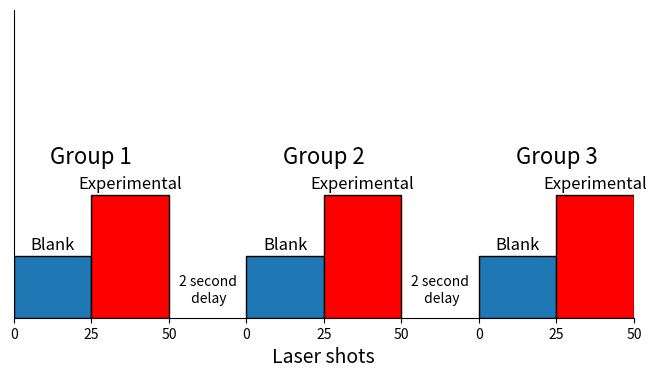

The matplotlib source for this figure:
# code for plotting the shots groups delay figure
import matplotlib.pyplot as plt
import matplotlib.patches as patches

scale = 4
f = plt.figure(figsize=(scale * 2, scale))

ax = f.add_subplot(111)

ax = plt.gca()
# kill top / right borders
ax.spines['right'].set_visible(False)
ax.spines['top'].set_visible(False)

# all six rectangles
ax.add_patch(patches.Rectangle((0,   0), width=25, height=0.2, edgecolor='k'))
ax.add_patch(patches.Rectangle((25,  0), width=25, height=0.4, edgecolor='k', facecolor='r'))
ax.add_patch(patches.Rectangle((75,  0), width=25, height=0.2, edgecolor='k'))
ax.add_patch(patches.Rectangle((100, 0), width=25, height=0.4, edgecolor='k', facecolor='r'))
ax.add_patch(patches.Rectangle((150, 0), width=25, height=0.2, edgecolor='k'))
ax.add_patch(patches.Rectangle((175, 0), width=25, height=0.4, edgecolor='k', facecolor='r'))

# rectangle labels
plt.text(12.5, 0.22, 'Blank', size=12, ha='center')
plt.text(37.5, 0.42, 'Experimental', size=12, ha='center')
plt.text(87.5, 0.22, 'Blank', size=12, ha='center')
plt.text(112.5, 0.42, 'Experimental', size=12, ha='center')
plt.text(162.5, 0.22, 'Blank', size=12, ha='center')
plt.text(187.5, 0.42, 'Experimental', size=12, ha='center')

# group labels
plt.text(25,  0.5, 'Group 1', size=16, ha='center')
plt.text(100, 0.5, 'Group 2', size=16, ha='center')
plt.text(175, 0.5, 'Group 3', size=16, ha='center')

# delay labels
plt.text(62.5,  0.05, '2 second\n delay', ha='center', size=10)
plt.text(137.5, 0.05, '2 second\n delay', ha='center', size=10)

# customize x / y ticks
plt.yticks([])
positions = [0, 25, 50, 75, 100, 125, 150, 175, 200]
labels = [0, 25, 50, 0, 25, 50, 0, 25, 50]
plt.xticks(positions, labels)

plt.xlabel('Laser shots', size=14)
plt.savefig('groups_shots_pause.png', dpi=500, bbox_inches='tight')
